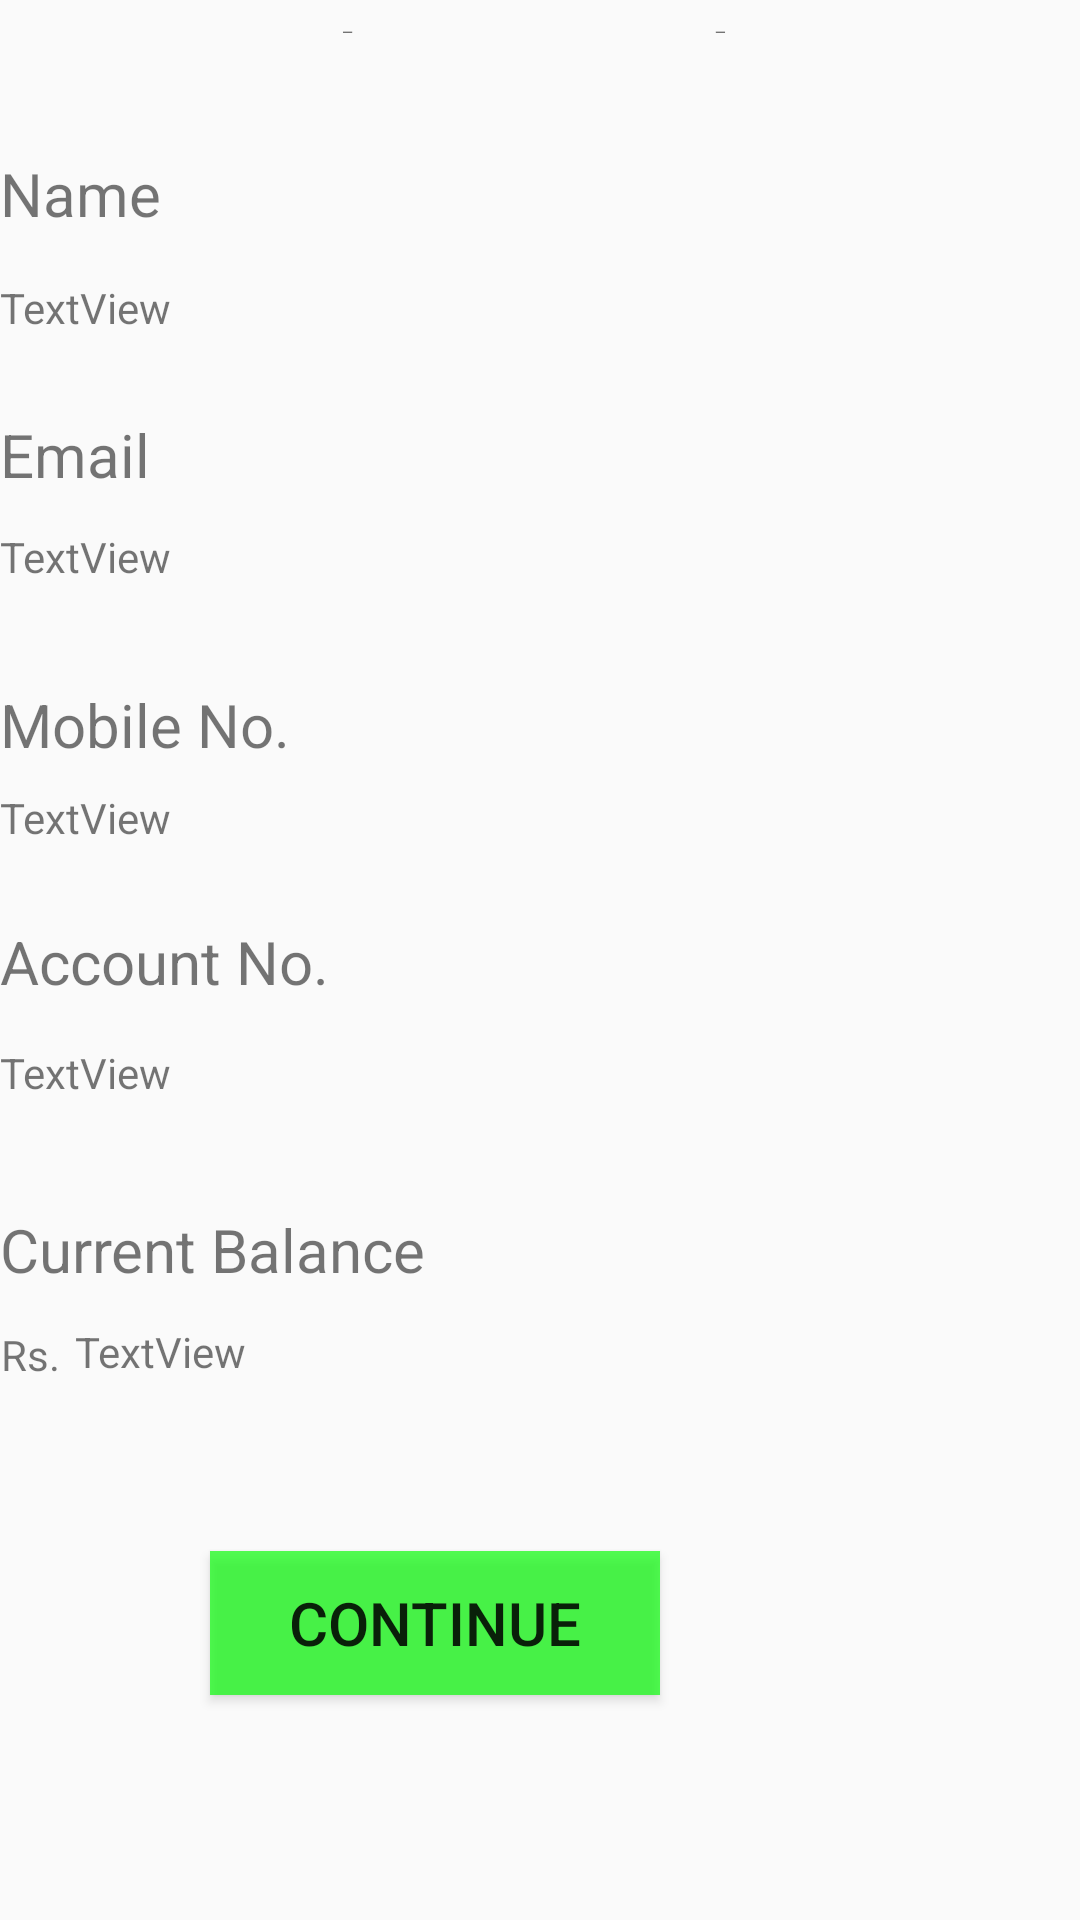

Here is an Android app screen rendered from its layout file. Give the layout XML and the strings, colors and styles it references.
<!-- AndroidManifest.xml: application theme Theme.BankingApplication -->
<!-- res/layout/activity_sender_details.xml -->
<?xml version="1.0" encoding="utf-8"?>
<RelativeLayout xmlns:android="http://schemas.android.com/apk/res/android"
    xmlns:app="http://schemas.android.com/apk/res-auto"
    xmlns:tools="http://schemas.android.com/tools"
    android:layout_width="match_parent"
    android:layout_height="match_parent"
    tools:context=".SenderDetails">

    <TextView
        android:id="@+id/details_heading"
        android:layout_width="wrap_content"
        android:layout_height="wrap_content"
        android:layout_alignParentEnd="true"
        android:layout_alignParentBottom="true"
        android:layout_marginEnd="98dp"
        android:layout_marginBottom="629dp"
        android:text="@string/sender_details"
        android:textSize="34sp" />

    <TextView
        android:id="@+id/name_text"
        android:layout_width="300dp"
        android:layout_height="wrap_content"
        android:layout_alignParentEnd="true"
        android:layout_alignParentBottom="true"
        android:layout_marginEnd="65dp"
        android:layout_marginBottom="562dp"
        android:text="@string/name"
        android:textSize="20sp"
        app:layout_constraintStart_toStartOf="parent"
        app:layout_constraintTop_toTopOf="parent" />

    <TextView
        android:id="@+id/name_disp"
        android:layout_width="300dp"
        android:layout_height="wrap_content"
        android:layout_alignParentEnd="true"
        android:layout_alignParentBottom="true"
        android:layout_marginEnd="65dp"
        android:layout_marginBottom="528dp"
        android:text="@string/textview" />

    <TextView
        android:id="@+id/email_disp"
        android:layout_width="300dp"
        android:layout_height="wrap_content"
        android:layout_alignParentEnd="true"
        android:layout_alignParentBottom="true"
        android:layout_marginEnd="65dp"
        android:layout_marginBottom="445dp"
        android:text="@string/textview" />

    <TextView
        android:id="@+id/email_text"
        android:layout_width="300dp"
        android:layout_height="wrap_content"
        android:layout_alignParentEnd="true"
        android:layout_alignParentBottom="true"
        android:layout_marginEnd="65dp"
        android:layout_marginBottom="475dp"
        android:text="@string/email"
        android:textSize="20sp" />

    <TextView
        android:id="@+id/mob_text"
        android:layout_width="300dp"
        android:layout_height="wrap_content"
        android:layout_alignParentEnd="true"
        android:layout_alignParentBottom="true"
        android:layout_marginEnd="65dp"
        android:layout_marginBottom="385dp"
        android:text="@string/mobile_no"
        android:textSize="20sp" />

    <TextView
        android:id="@+id/acc_text"
        android:layout_width="300dp"
        android:layout_height="wrap_content"
        android:layout_alignParentEnd="true"
        android:layout_alignParentBottom="true"
        android:layout_marginEnd="65dp"
        android:layout_marginBottom="306dp"
        android:text="@string/account_no"
        android:textSize="20sp" />

    <TextView
        android:id="@+id/mob_disp"
        android:layout_width="300dp"
        android:layout_height="wrap_content"
        android:layout_alignParentEnd="true"
        android:layout_alignParentBottom="true"
        android:layout_marginEnd="65dp"
        android:layout_marginBottom="358dp"
        android:text="@string/textview" />

    <TextView
        android:id="@+id/acc_disp"
        android:layout_width="300dp"
        android:layout_height="wrap_content"
        android:layout_alignParentEnd="true"
        android:layout_alignParentBottom="true"
        android:layout_marginEnd="65dp"
        android:layout_marginBottom="273dp"
        android:text="@string/textview" />

    <Button
        android:id="@+id/continue_btn"
        android:layout_width="150dp"
        android:layout_height="wrap_content"
        android:layout_alignParentEnd="true"
        android:layout_alignParentBottom="true"
        android:layout_marginEnd="140dp"
        android:layout_marginBottom="75dp"
        android:text="@string/continue_btn"
        android:background="@color/green"
        android:textSize="20sp" />

    <TextView
        android:id="@+id/bal_disp"
        android:layout_width="135dp"
        android:layout_height="wrap_content"
        android:layout_alignParentEnd="true"
        android:layout_alignParentBottom="true"
        android:layout_marginEnd="200dp"
        android:layout_marginBottom="180dp"
        android:text="@string/textview" />

    <TextView
        android:id="@+id/bal_text"
        android:layout_width="300dp"
        android:layout_height="wrap_content"
        android:layout_alignParentEnd="true"
        android:layout_alignParentBottom="true"
        android:layout_marginEnd="65dp"
        android:layout_marginBottom="210dp"
        android:text="@string/current_balance"
        android:textSize="20sp" />

    <TextView
        android:id="@+id/textView"
        android:layout_width="wrap_content"
        android:layout_height="wrap_content"
        android:layout_alignParentEnd="true"
        android:layout_alignParentBottom="true"
        android:layout_marginEnd="340dp"
        android:layout_marginBottom="179dp"
        android:text="@string/rs" />

</RelativeLayout>
<!-- resources referenced by this layout -->
<resources>
  <color name="green">#AA00FF00</color>
  <string name="account_no">Account No.</string>
  <string name="continue_btn">Continue</string>
  <string name="current_balance">Current Balance</string>
  <string name="email">Email</string>
  <string name="mobile_no">Mobile No.</string>
  <string name="name">Name</string>
  <string name="rs">Rs.</string>
  <string name="sender_details">Sender Details</string>
  <string name="textview">TextView</string>
  <style name="Theme.BankingApplication" parent="Theme.AppCompat.DayNight.NoActionBar">
          
          <item name="colorPrimary">@color/purple_500</item>
          <item name="colorPrimaryVariant">@color/purple_700</item>
          <item name="colorOnPrimary">@color/white</item>
          
          <item name="colorSecondary">@color/teal_200</item>
          <item name="colorSecondaryVariant">@color/teal_700</item>
          <item name="colorOnSecondary">@color/black</item>
          
          <item name="android:statusBarColor" tools:targetApi="l">?attr/colorPrimaryVariant</item>
          
      </style>
  <color name="purple_500">#FF6200EE</color>
  <color name="purple_700">#FF3700B3</color>
  <color name="white">#FFFFFFFF</color>
  <color name="teal_200">#FF03DAC5</color>
  <color name="teal_700">#FF018786</color>
  <color name="black">#FF000000</color>
</resources>
